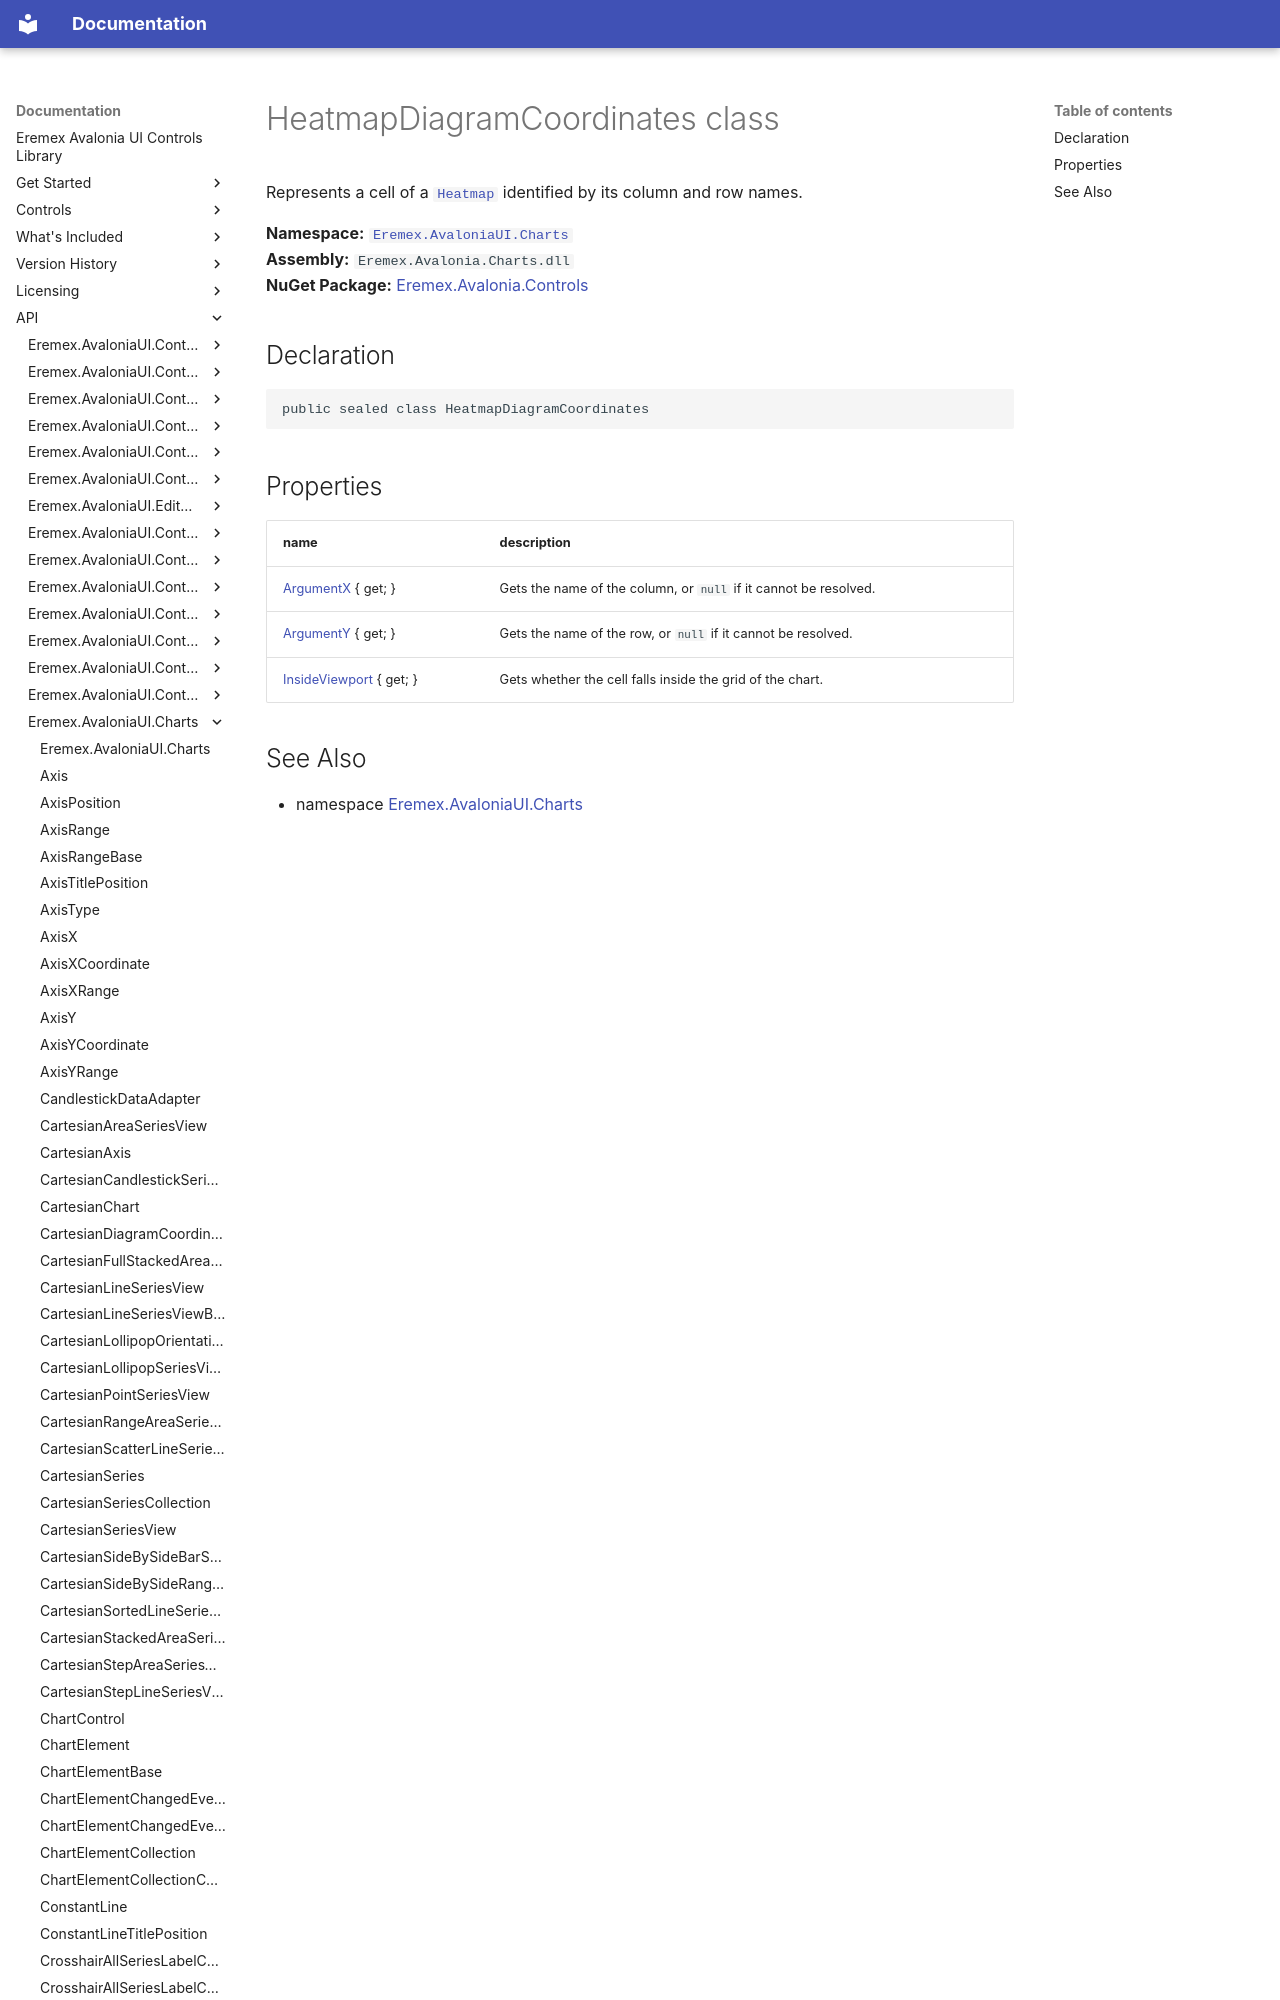

repository: Eremex/controls-doc · page: API/Eremex.AvaloniaUI.Charts/HeatmapDiagramCoordinates/index.html · generator: mkdocs

# HeatmapDiagramCoordinates class

Represents a cell of a [`Heatmap`](./Heatmap.md) identified by its column and row names.

**Namespace:** [`Eremex.AvaloniaUI.Charts`](./index.md)  
**Assembly:** `Eremex.Avalonia.Charts.dll`  
**NuGet Package:** [Eremex.Avalonia.Controls](https://www.nuget.org/packages/Eremex.Avalonia.Controls)

## Declaration

```csharp
public sealed class HeatmapDiagramCoordinates
```
